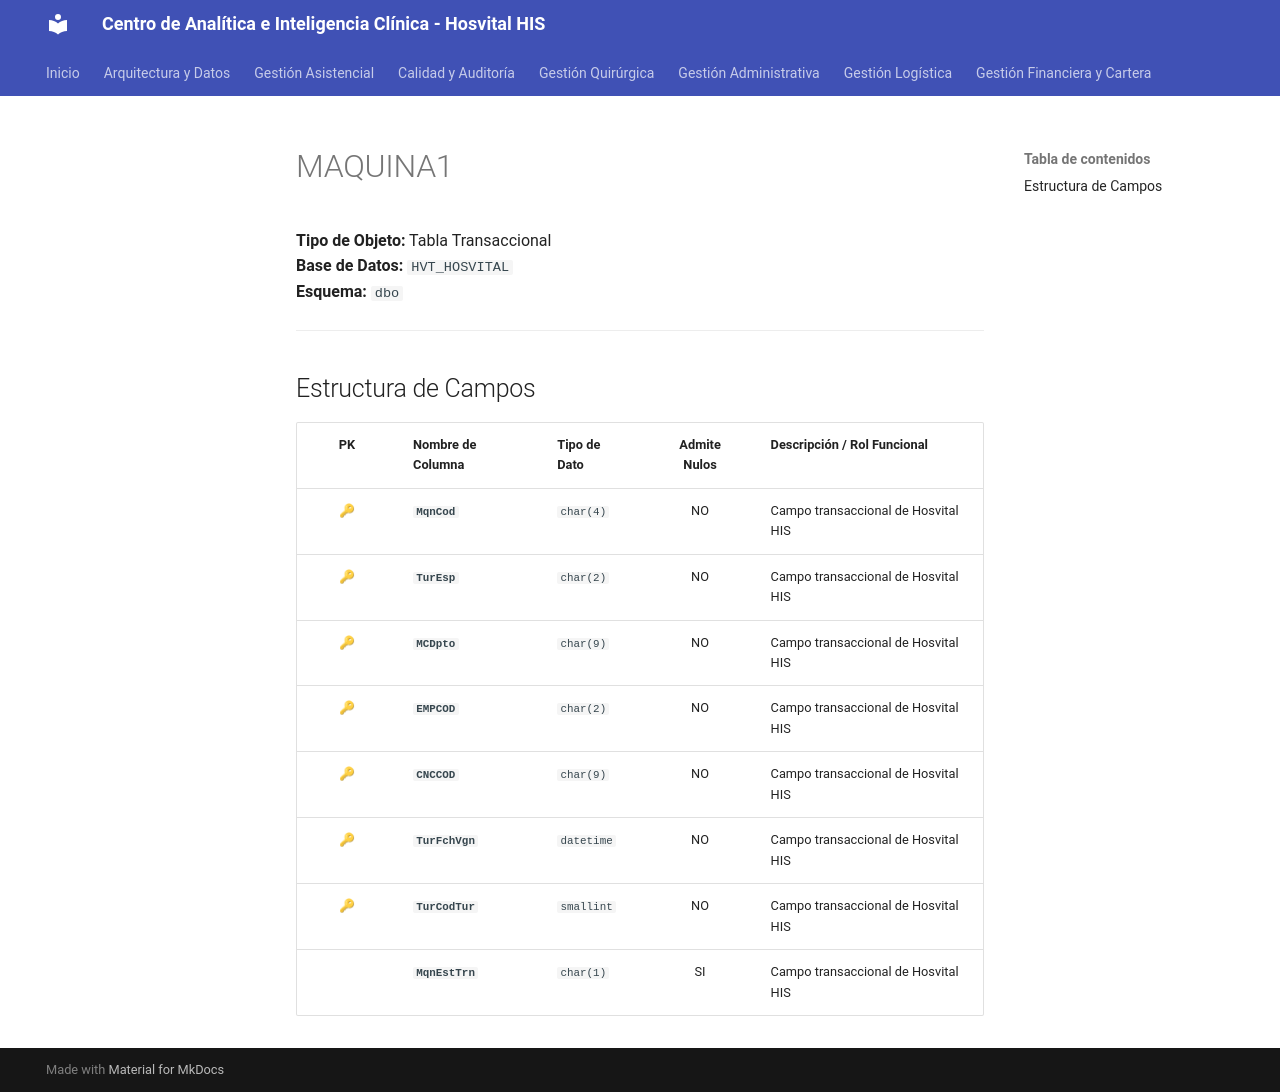

repository: SoporteSaludtech/superset-docs · page: diccionario-general/MAQUINA1/index.html · generator: mkdocs

# MAQUINA1

**Tipo de Objeto:** Tabla Transaccional  
**Base de Datos:** `HVT_HOSVITAL`  
**Esquema:** `dbo`

---

## Estructura de Campos

| PK | Nombre de Columna | Tipo de Dato | Admite Nulos | Descripción / Rol Funcional |
| :-: | :--- | :--- | :-: | :--- |
| 🔑 | **`MqnCod`** | `char(4)` | NO | Campo transaccional de Hosvital HIS |
| 🔑 | **`TurEsp`** | `char(2)` | NO | Campo transaccional de Hosvital HIS |
| 🔑 | **`MCDpto`** | `char(9)` | NO | Campo transaccional de Hosvital HIS |
| 🔑 | **`EMPCOD`** | `char(2)` | NO | Campo transaccional de Hosvital HIS |
| 🔑 | **`CNCCOD`** | `char(9)` | NO | Campo transaccional de Hosvital HIS |
| 🔑 | **`TurFchVgn`** | `datetime` | NO | Campo transaccional de Hosvital HIS |
| 🔑 | **`TurCodTur`** | `smallint` | NO | Campo transaccional de Hosvital HIS |
|  | **`MqnEstTrn`** | `char(1)` | SI | Campo transaccional de Hosvital HIS |
